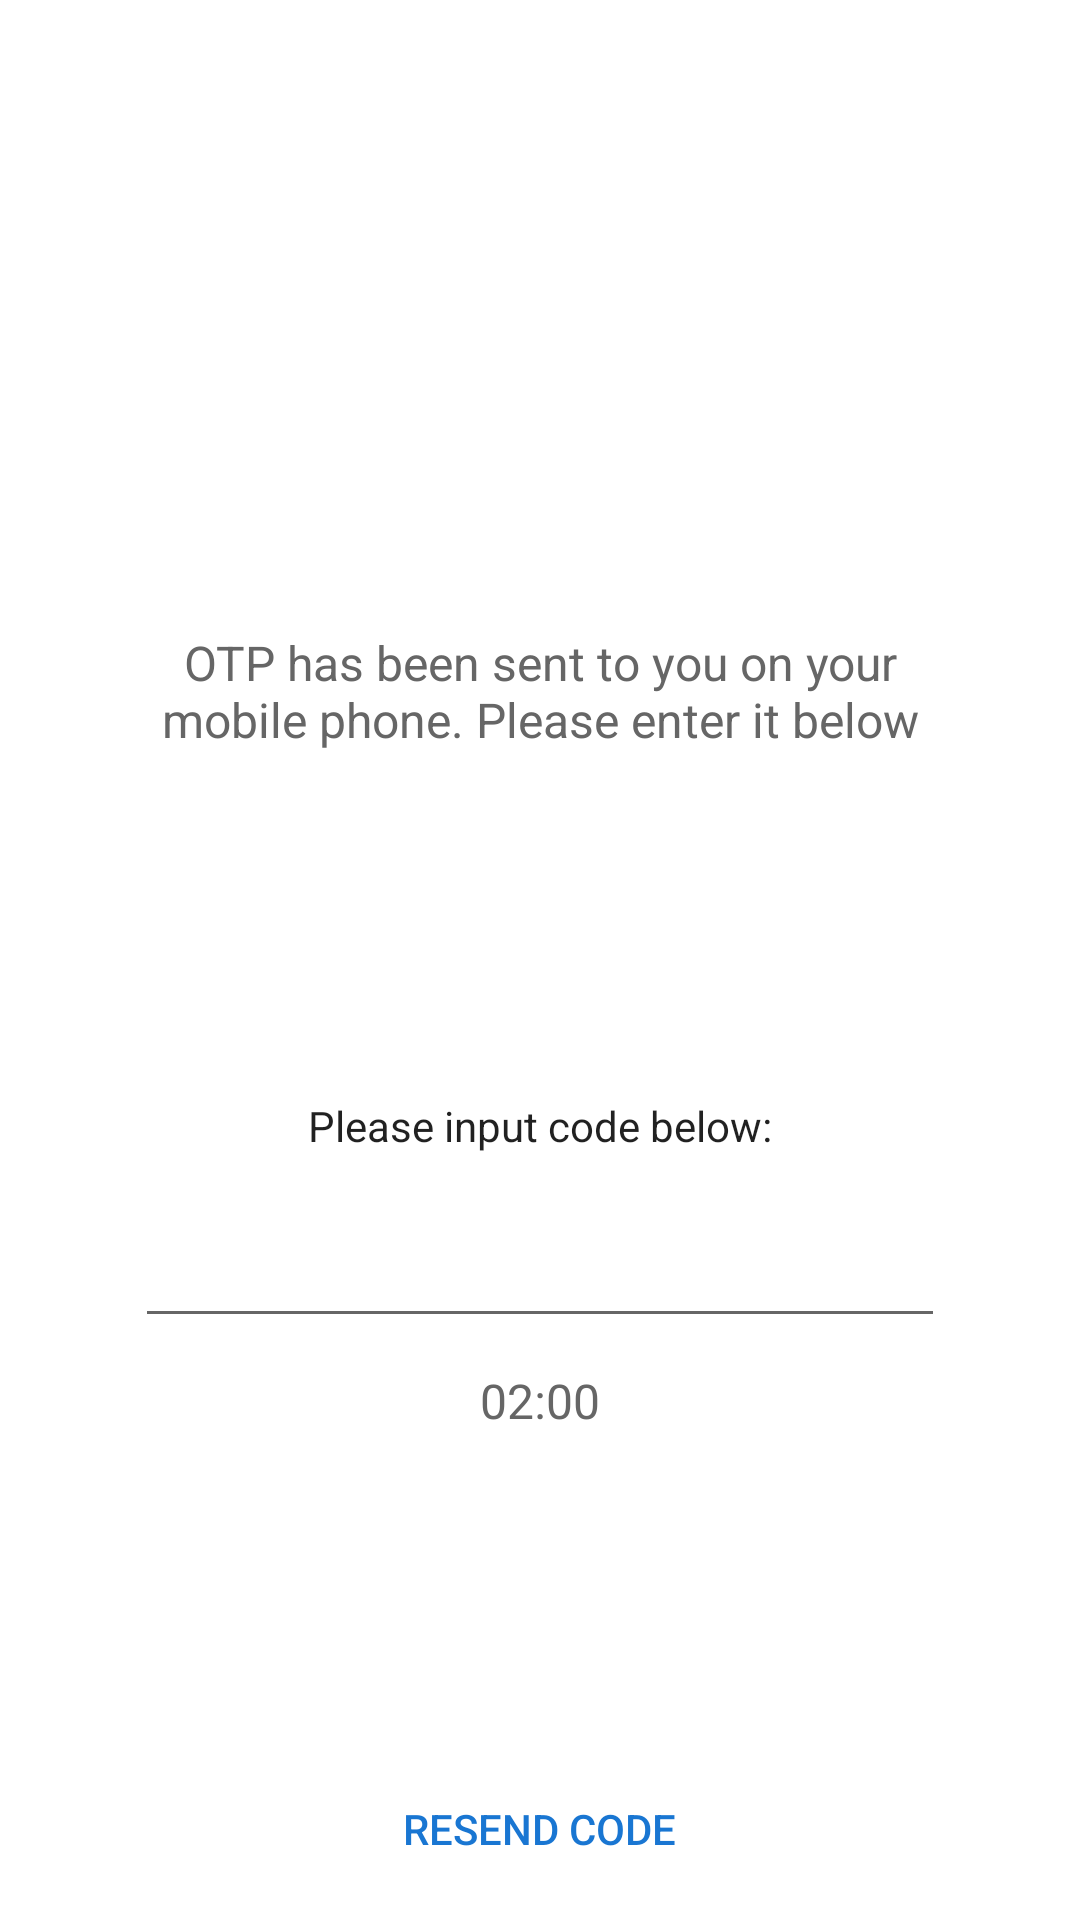

Write the Android layout XML for this screen, with the resource values it uses.
<!-- AndroidManifest.xml: application theme Theme.Cuebue -->
<!-- res/layout/activity_otp.xml -->
<?xml version="1.0" encoding="utf-8"?>
<LinearLayout
    xmlns:android="http://schemas.android.com/apk/res/android"
    xmlns:app="http://schemas.android.com/apk/res-auto"
    xmlns:tools="http://schemas.android.com/tools"
    android:layout_width="match_parent"
    android:layout_height="match_parent"
    tools:context=".OTP">

    <RelativeLayout
        android:layout_width="match_parent"
        android:layout_height="match_parent">

        <LinearLayout
            android:layout_width="wrap_content"
            android:layout_height="wrap_content"
            android:layout_centerInParent="true"
            android:gravity="center"
            android:orientation="vertical">

            <ImageView
                android:layout_width="200dp"
                android:layout_height="200dp"
                android:src="@drawable/img_code_verification" />

            <TextView
                android:layout_width="280dp"
                android:layout_height="wrap_content"
                android:layout_marginTop="@dimen/spacing_medium"
                android:gravity="center"
                android:text="@string/otp_text"
                android:textAppearance="@style/Base.TextAppearance.AppCompat.Subhead"
                android:textColor="@color/grey_60" />

            <LinearLayout
                android:layout_width="300dp"
                android:layout_height="match_parent"
                android:layout_gravity="center"
                android:gravity="center_horizontal"
                android:orientation="vertical">

                <LinearLayout
                    android:layout_width="match_parent"
                    android:layout_height="wrap_content"
                    android:layout_marginBottom="@dimen/spacing_large"
                    android:layout_marginTop="@dimen/spacing_mlarge"
                    android:orientation="horizontal"
                    android:gravity="center">

                    <TextView
                        android:id="@+id/otp_phone_number"
                        android:layout_width="wrap_content"
                        android:layout_height="60dp"
                        android:layout_marginTop="@dimen/spacing_medium"
                        android:gravity="center"
                        android:text=""
                        android:textAppearance="@style/Base.TextAppearance.AppCompat.Subhead"
                        android:textColor="@color/grey_60"
                        android:textStyle="bold"/>

                    <ImageButton
                        android:layout_width="@dimen/spacing_xmlarge"
                        android:layout_height="@dimen/spacing_mlarge"
                        android:background="@android:color/transparent"
                        app:srcCompat="@drawable/ic_check_circle"
                        app:tint="@color/green_400" />

                </LinearLayout>

                <TextView
                    android:layout_width="match_parent"
                    android:layout_height="wrap_content"
                    android:layout_marginTop="@dimen/spacing_medium"
                    android:gravity="center"
                    android:text="@string/please"
                    android:textAppearance="@style/TextAppearance.AppCompat.Body1" />

                <View
                    android:layout_width="0dp"
                    android:layout_height="@dimen/spacing_large" />

                <LinearLayout
                    android:layout_width="match_parent"
                    android:layout_height="wrap_content"
                    android:layout_marginLeft="@dimen/spacing_large"
                    android:layout_marginRight="@dimen/spacing_large"
                    android:orientation="horizontal">

                    <EditText
                        android:id="@+id/code1"
                        android:layout_width="0dp"
                        android:layout_height="wrap_content"
                        android:layout_weight="1"
                        android:gravity="center"
                        android:inputType="number"
                        android:maxLines="1"
                        android:singleLine="true"
                        android:textAppearance="@style/Base.TextAppearance.AppCompat.Large"
                        android:textColor="@color/grey_90" />





































































                </LinearLayout>

                <TextView
                    android:id="@+id/tv_coundown"
                    android:layout_width="match_parent"
                    android:layout_height="wrap_content"
                    android:layout_marginTop="@dimen/spacing_medium"
                    android:gravity="center"
                    android:text="02:00"
                    android:textAppearance="@style/TextAppearance.AppCompat.Subhead"
                    android:textColor="@color/grey_60" />
                

                <Button
                    android:id="@+id/otp_button"
                    android:layout_width="200dp"
                    android:layout_height="wrap_content"
                    android:background="@drawable/btn_rounded_primary"
                    android:text="@string/done"
                    android:textColor="@android:color/white"
                    android:layout_marginTop="60dp"/>

                <Button
                    android:id="@+id/otp_resend"
                    style="@style/Widget.AppCompat.Button.Borderless"
                    android:layout_width="wrap_content"
                    android:layout_height="wrap_content"
                    android:gravity="center"
                    android:text="@string/resend"
                    android:textColor="@color/colorPrimary" />

                <View
                    android:layout_width="0dp"
                    android:layout_height="@dimen/spacing_middle" />

            </LinearLayout>

        </LinearLayout>

    </RelativeLayout>

</LinearLayout>
<!-- resources referenced by this layout -->
<resources>
  <color name="colorPrimary">#1976D2</color>
  <color name="green_400">#66BB6A</color>
  <color name="grey_60">#666666</color>
  <color name="grey_90">#263238</color>
  <dimen name="spacing_large">15dp</dimen>
  <dimen name="spacing_medium">10dp</dimen>
  <dimen name="spacing_middle">10dp</dimen>
  <dimen name="spacing_mlarge">20dp</dimen>
  <dimen name="spacing_xmlarge">40dp</dimen>
  <string name="done">D O N E</string>
  <string name="otp_text">OTP has been sent to you on your mobile phone. Please enter it below</string>
  <string name="please">Please input code below:</string>
  <string name="resend">RESEND CODE</string>
  <style name="Theme.Cuebue" parent="Theme.MaterialComponents.Light.NoActionBar">
          
          <item name="colorPrimary">@color/colorPrimary</item>
          <item name="colorPrimaryVariant">@color/colorPrimary</item>
          <item name="colorOnPrimary">@color/white</item>
          
          <item name="colorSecondary">@color/teal_200</item>
          <item name="colorSecondaryVariant">@color/teal_700</item>
          <item name="colorOnSecondary">@color/black</item>
          
          <item name="android:statusBarColor" tools:targetApi="l">?attr/colorPrimaryVariant</item>
          
      </style>
  <color name="white">#FFFFFFFF</color>
  <color name="teal_200">#80CBC4</color>
  <color name="teal_700">#00796B</color>
  <color name="black">#FF000000</color>
</resources>
